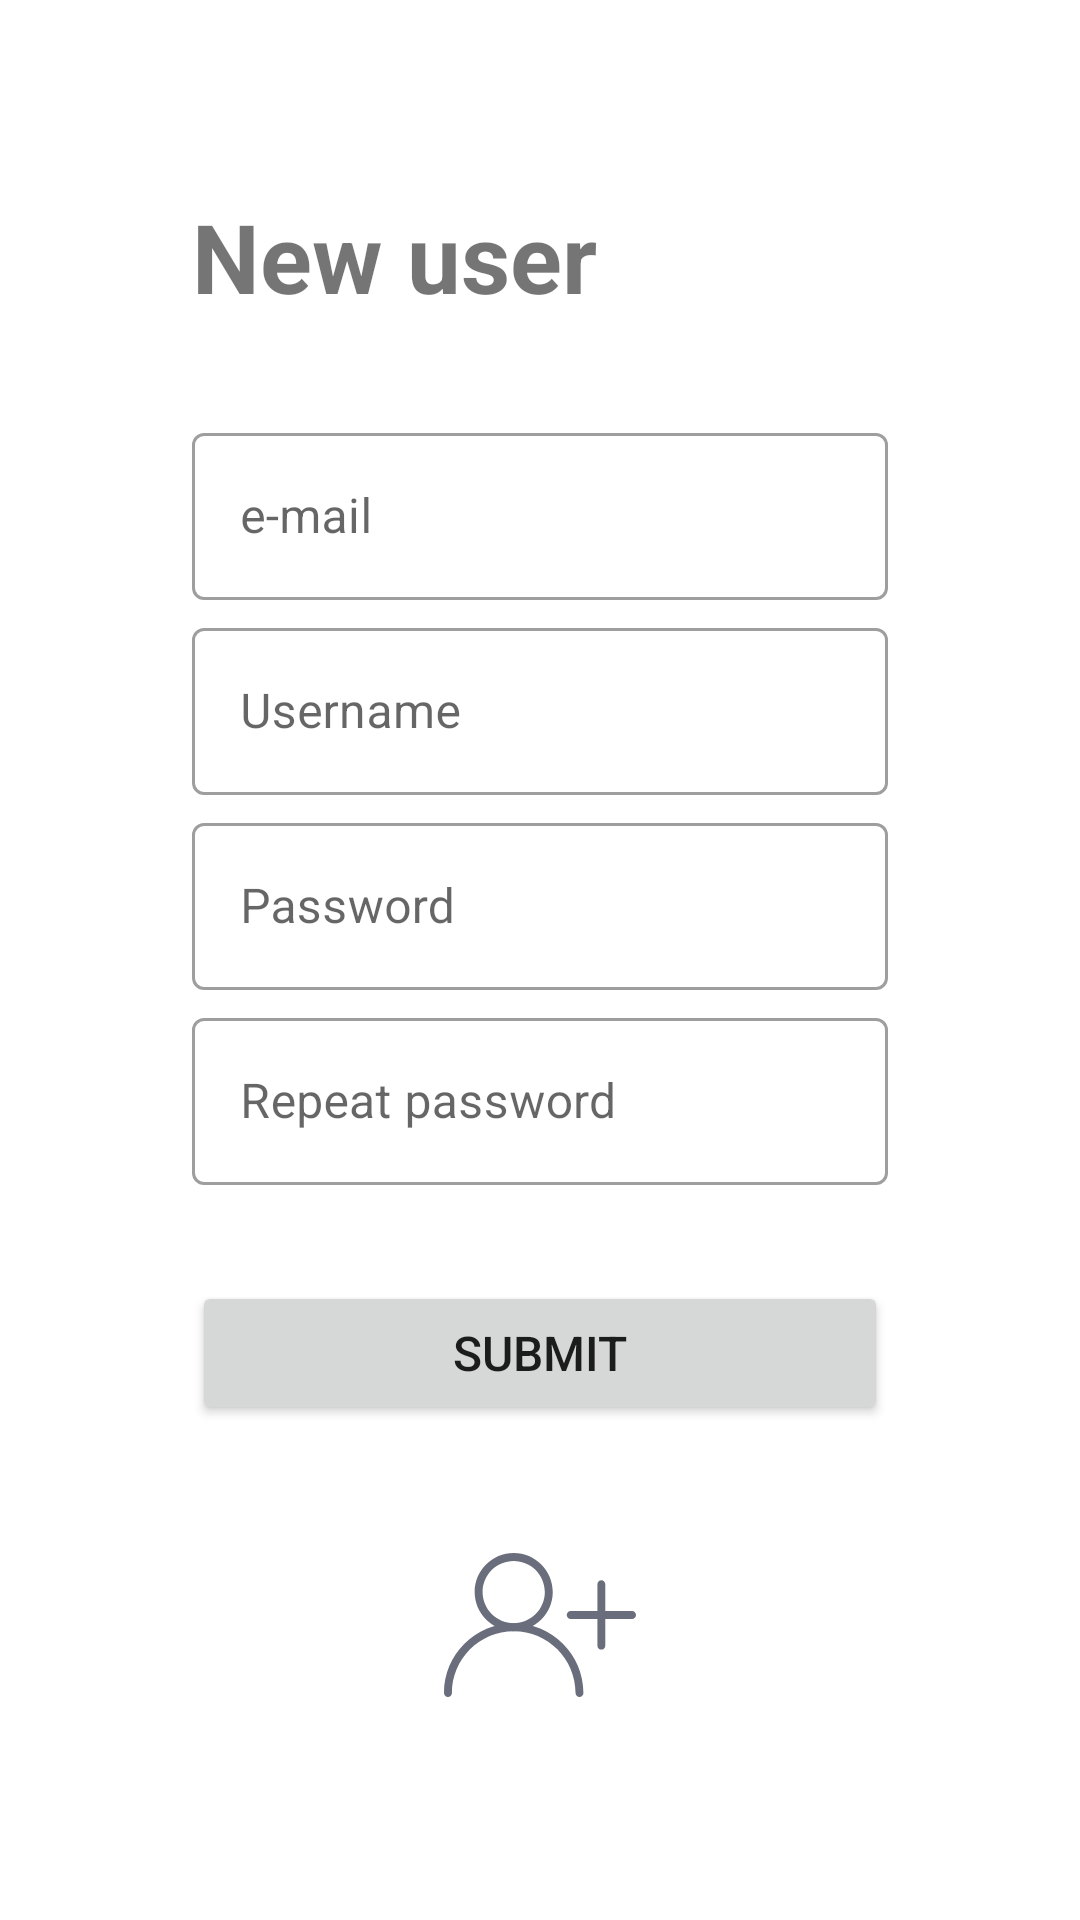

This screen was rendered from an Android layout file. Write that file and the resources it references.
<!-- AndroidManifest.xml: application theme Theme.MyApplication -->
<!-- res/layout/activity_register.xml -->
<?xml version="1.0" encoding="utf-8"?>
<androidx.constraintlayout.widget.ConstraintLayout xmlns:android="http://schemas.android.com/apk/res/android"
    xmlns:app="http://schemas.android.com/apk/res-auto"
    xmlns:tools="http://schemas.android.com/tools"
    android:layout_width="match_parent"
    android:layout_height="match_parent"
    tools:context=".RegisterActivity"
    android:padding="64dp"
    >

    <TextView
        android:id="@+id/new_user"
        android:layout_height="wrap_content"
        android:layout_width="wrap_content"
        app:layout_constraintLeft_toLeftOf="parent"
        app:layout_constraintTop_toTopOf="parent"
        android:textSize="32sp"
        android:textStyle="bold"
        android:text="@string/new_user"
        />

    <com.google.android.material.textfield.TextInputLayout
        android:id="@+id/email"
        android:layout_width="match_parent"
        android:layout_height="wrap_content"
        app:layout_constraintTop_toBottomOf="@id/new_user"
        android:hint="@string/email"
        android:layout_marginTop="32dp"
        style="@style/Widget.MaterialComponents.TextInputLayout.OutlinedBox"
        >

    <com.google.android.material.textfield.TextInputEditText
        android:id="@+id/email_edit"
        android:layout_width="match_parent"
        android:layout_height="match_parent"
        android:inputType="text"
        />

    </com.google.android.material.textfield.TextInputLayout>

<com.google.android.material.textfield.TextInputLayout
        android:id="@+id/username"
        android:layout_width="match_parent"
        android:layout_height="wrap_content"
        app:layout_constraintTop_toBottomOf="@id/email"
        android:hint="@string/user"
        style="@style/Widget.MaterialComponents.TextInputLayout.OutlinedBox"
        android:layout_marginTop="4dp"
    >

        <com.google.android.material.textfield.TextInputEditText
            android:id="@+id/username_edit"
            android:layout_width="match_parent"
            android:layout_height="match_parent"
            android:inputType="text"
            />

    </com.google.android.material.textfield.TextInputLayout>

    <com.google.android.material.textfield.TextInputLayout
        android:id="@+id/password"
        android:layout_width="match_parent"
        android:layout_height="wrap_content"
        app:layout_constraintTop_toBottomOf="@id/username"
        android:hint="@string/pass"
        android:layout_marginTop="4dp"
        style="@style/Widget.MaterialComponents.TextInputLayout.OutlinedBox"
        >

        <com.google.android.material.textfield.TextInputEditText
            android:id="@+id/password_edit"
            android:layout_width="match_parent"
            android:layout_height="match_parent"
            android:inputType="textPassword"
            />

    </com.google.android.material.textfield.TextInputLayout>

    <com.google.android.material.textfield.TextInputLayout
        android:id="@+id/repeat"
        android:layout_width="match_parent"
        android:layout_height="wrap_content"
        app:layout_constraintTop_toBottomOf="@id/password"
        android:hint="@string/repeat"
        android:layout_marginTop="4dp"
        style="@style/Widget.MaterialComponents.TextInputLayout.OutlinedBox"
        >

        <com.google.android.material.textfield.TextInputEditText
            android:id="@+id/repeat_edit"
            android:layout_width="match_parent"
            android:layout_height="match_parent"
            android:inputType="textPassword"
            />

    </com.google.android.material.textfield.TextInputLayout>


    <Button
        android:id="@+id/ok"
        android:layout_width="match_parent"
        android:layout_height="wrap_content"
        app:layout_constraintTop_toBottomOf="@id/repeat"
        android:layout_marginTop="32dp"
        android:text="@string/ok"
        android:textSize="16sp"
    />

    <ImageView
        android:id="@+id/img"
        android:layout_width="0dp"
        android:layout_height="64dp"
        android:layout_marginTop="32dp"
        app:layout_constraintLeft_toLeftOf="parent"
        app:layout_constraintRight_toRightOf="parent"
        app:layout_constraintTop_toBottomOf="@id/ok"
        app:layout_constraintBottom_toBottomOf="parent"
        android:src="@drawable/add_user"
        android:contentDescription="@string/robot_desc"
        />

</androidx.constraintlayout.widget.ConstraintLayout>
<!-- resources referenced by this layout -->
<resources>
  <!-- drawable add_user (drawable) -->
  <vector android:autoMirrored="true" android:height="512dp"
      android:viewportHeight="512" android:viewportWidth="512"
      android:width="512dp" xmlns:android="http://schemas.android.com/apk/res/android">
      <path android:fillColor="#6A6E7C" android:pathData="M185.9,272.4c-57.4,0 -104.1,-46.7 -104.1,-104.1S128.5,64.2 185.9,64.2S290,110.9 290,168.3S243.3,272.4 185.9,272.4zM185.9,85.3c-45.8,0 -83,37.2 -83,83s37.2,83 83,83s83,-37.2 83,-83S231.7,85.3 185.9,85.3z"/>
      <path android:fillColor="#6A6E7C" android:pathData="M361.3,447.8c-5.8,0 -10.5,-4.7 -10.5,-10.5c0,-90.9 -73.9,-164.8 -164.8,-164.8S21.1,346.3 21.1,437.2c0,5.8 -4.7,10.5 -10.5,10.5S0,443 0,437.2c0,-102.5 83.4,-185.9 185.9,-185.9s185.9,83.4 185.9,185.9C371.8,443 367.1,447.8 361.3,447.8z"/>
      <path android:fillColor="#6A6E7C" android:pathData="M501.5,239.7H337.8c-5.8,0 -10.5,-4.7 -10.5,-10.5s4.7,-10.5 10.5,-10.5h163.7c5.8,0 10.5,4.7 10.5,10.5S507.3,239.7 501.5,239.7z"/>
      <path android:fillColor="#6A6E7C" android:pathData="M419.6,321.5c-5.8,0 -10.5,-4.7 -10.5,-10.5V147.3c0,-5.8 4.7,-10.5 10.5,-10.5c5.8,0 10.5,4.7 10.5,10.5V311C430.2,316.8 425.4,321.5 419.6,321.5z"/>
  </vector>
  <string name="email">e-mail</string>
  <string name="new_user">New user</string>
  <string name="ok">Submit</string>
  <string name="pass">Password</string>
  <string name="repeat">Repeat password</string>
  <string name="robot_desc">This is a picture of a robot</string>
  <string name="user">Username</string>
  <style name="Theme.MyApplication" parent="Theme.MaterialComponents.DayNight.DarkActionBar">
          
          <item name="colorPrimary">#505050</item>
          <item name="colorPrimaryVariant">@color/yellow</item>
          <item name="colorOnPrimary">@color/white</item>
          
          <item name="colorSecondary">@color/teal_200</item>
          <item name="colorSecondaryVariant">@color/teal_700</item>
          <item name="colorOnSecondary">@color/black</item>
          
          <item name="android:statusBarColor" tools:targetApi="l">?attr/colorPrimaryVariant</item>
          
      </style>
  <color name="white">#FFFFFFFF</color>
  <color name="teal_200">#FF03DAC5</color>
  <color name="teal_700">#FF018786</color>
  <color name="black">#FF000000</color>
</resources>
